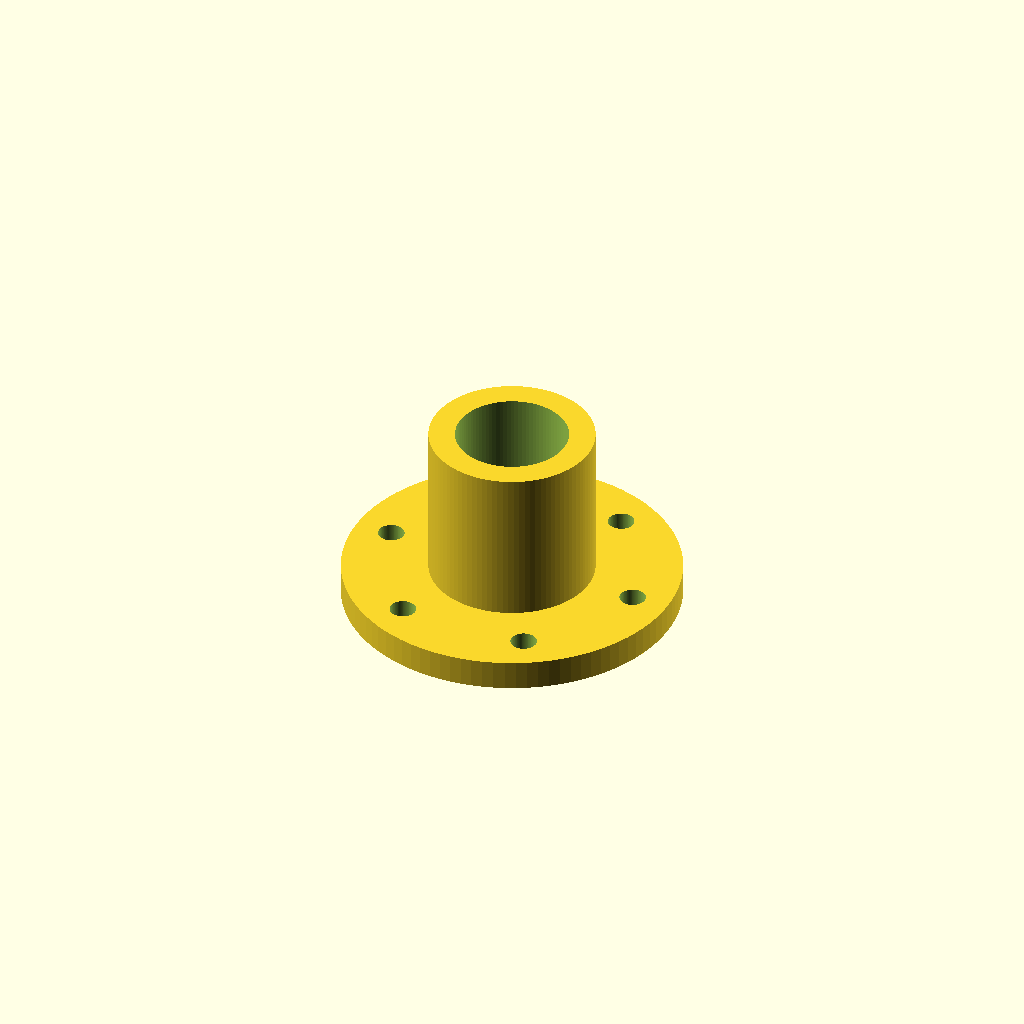
Cell 1 — every parameter at its default value.
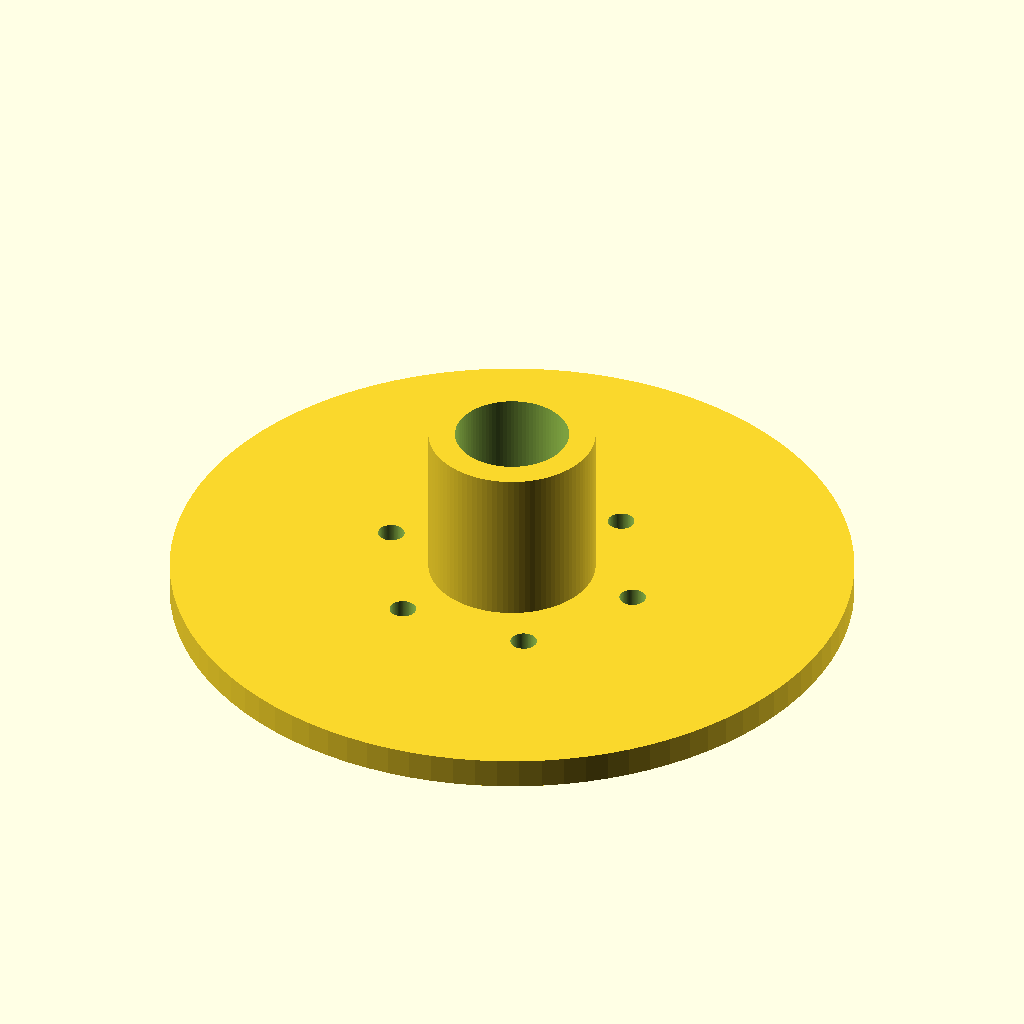
Cell 2: flange_diameter = 180 (everything else at default).
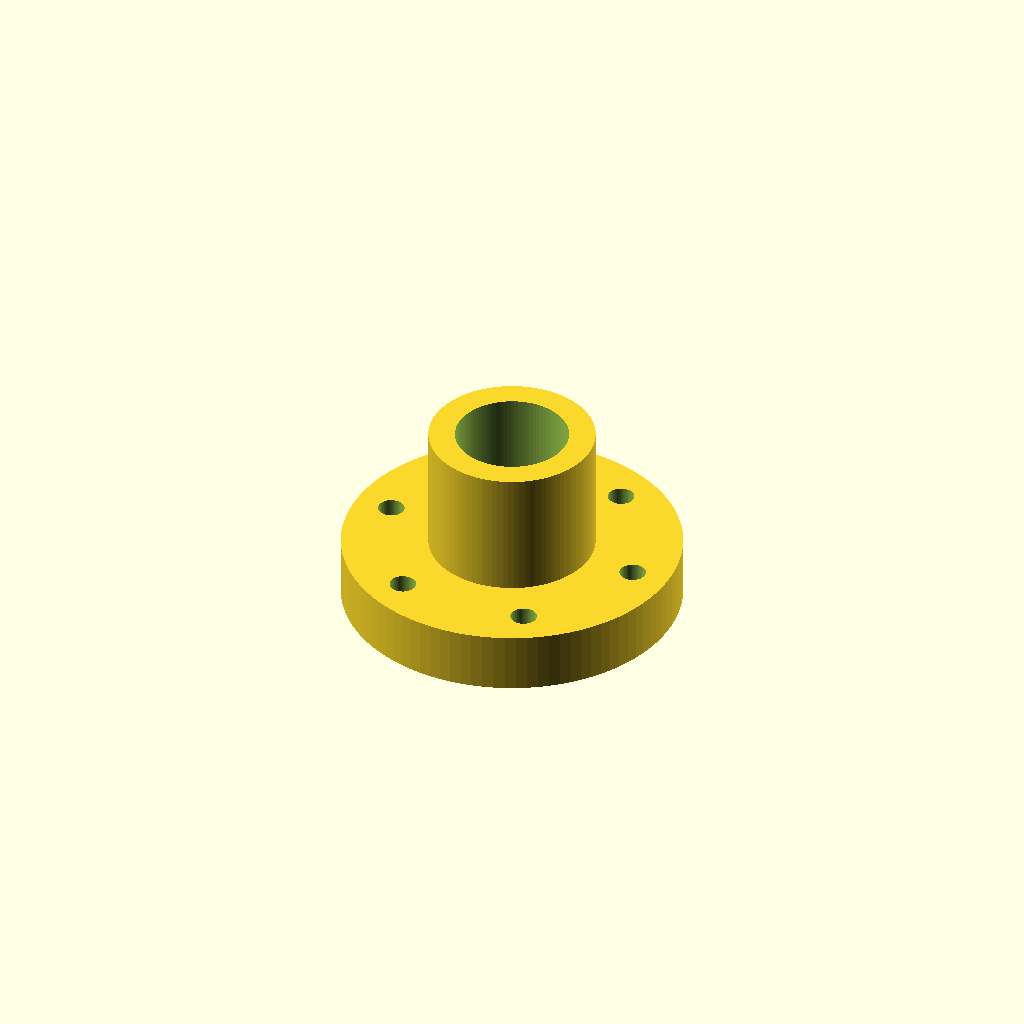
Cell 3: flange_thickness = 16 (everything else at default).
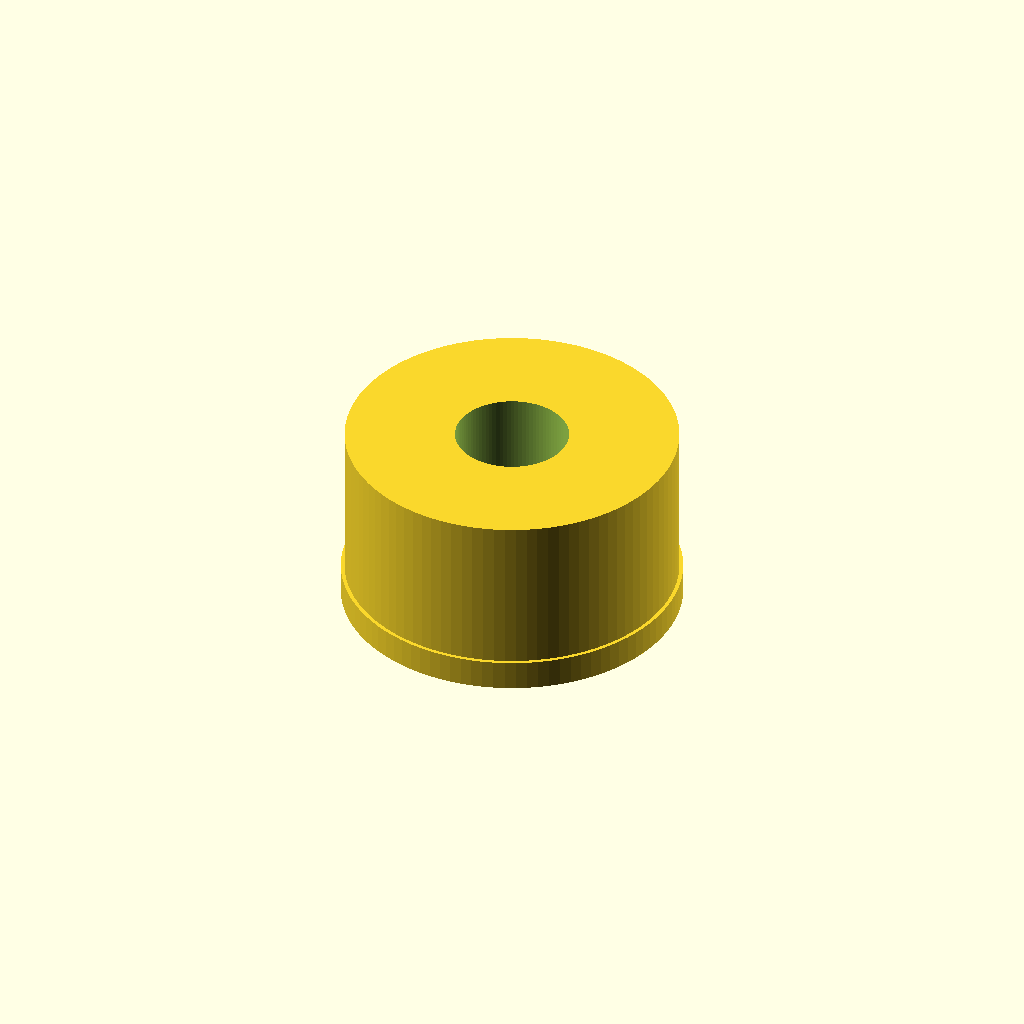
Cell 4 — pipe_od set to 88, the other parameters unchanged.
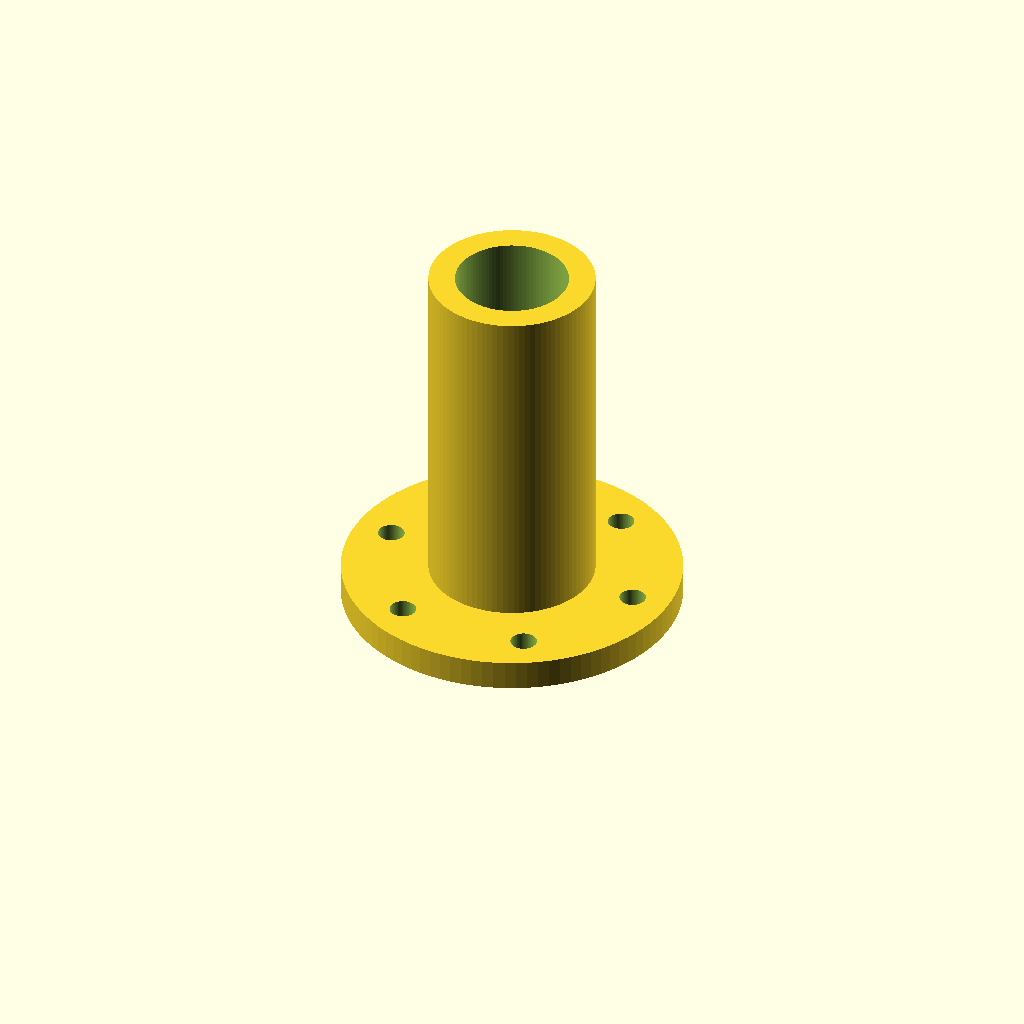
Cell 5: overall_height = 100 (everything else at default).
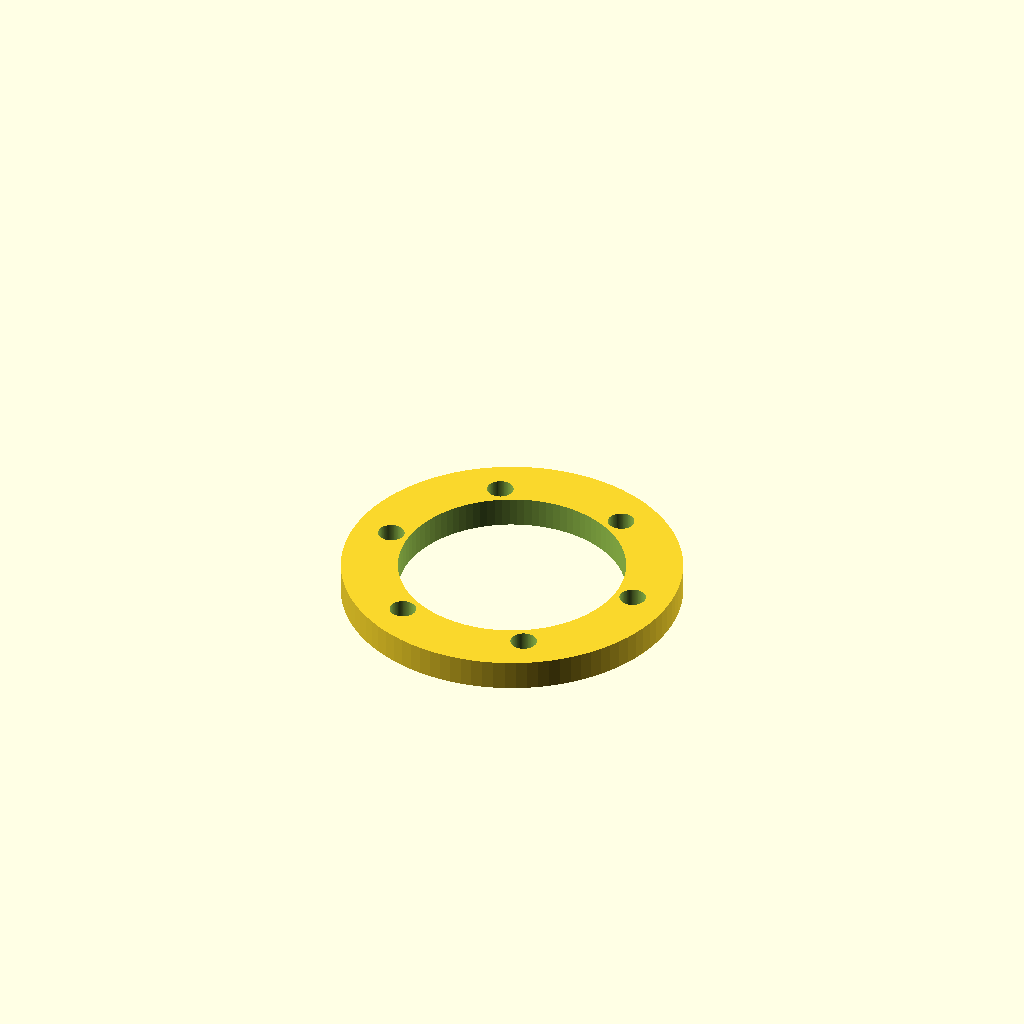
Cell 6 — bore_diameter set to 60, the other parameters unchanged.
One fixed orthographic camera (rotation 55°, 0°, 25°; colour scheme Cornfield) for every cell.
OpenSCAD source file prompts/v0.2/reference/t3-003.scad:
// t3-003 flanged pipe section
$fn = 96;
flange_diameter = 90;
flange_thickness = 8;
pipe_od = 44;
overall_height = 50;
bore_diameter = 30;
bolt_circle_diameter = 70;
bolt_hole_diameter = 7;

difference() {
    union() {
        cylinder(d = flange_diameter, h = flange_thickness);
        translate([0, 0, flange_thickness - 0.01])
            cylinder(d = pipe_od, h = overall_height - flange_thickness + 0.01);
    }
    translate([0, 0, -1]) cylinder(d = bore_diameter, h = overall_height + 2);
    for (a = [0 : 60 : 300])
        rotate([0, 0, a]) translate([bolt_circle_diameter / 2, 0, -1])
            cylinder(d = bolt_hole_diameter, h = flange_thickness + 2);
}
Customizer parameters (derived from the source; name, type, default, range or options):
flange_diameter: number, default 90
flange_thickness: number, default 8
pipe_od: number, default 44
overall_height: number, default 50
bore_diameter: number, default 30
bolt_circle_diameter: number, default 70
bolt_hole_diameter: number, default 7
